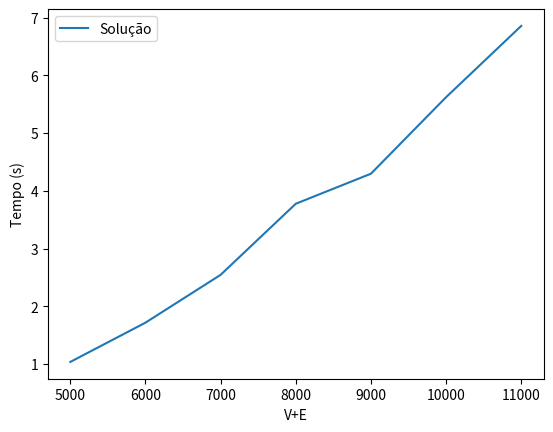

Write Python code to recreate this figure.
import matplotlib.pyplot as plt

#with open("report/benchmarks","r") as f:
#    data = f.read().strip().split("\n")
#    
#x = []
#y = [] 
#for a,b,time in map(lambda x: x.split(),data):
#    x.append(int(a)+int(b))
#    y.append(float(time))

x = [4000+1000, 5000+1000,  6000+1000,  7000+1000,  8000+1000,  9000+1000,  10000+1000]
y = [1.037,     1.717,      2.545,      3.776,      4.296,      5.621,      6.855]

plt.plot(x,y)
plt.legend(["Solução"])
plt.xlabel("V+E")
plt.ylabel("Tempo (s)")
plt.show()
